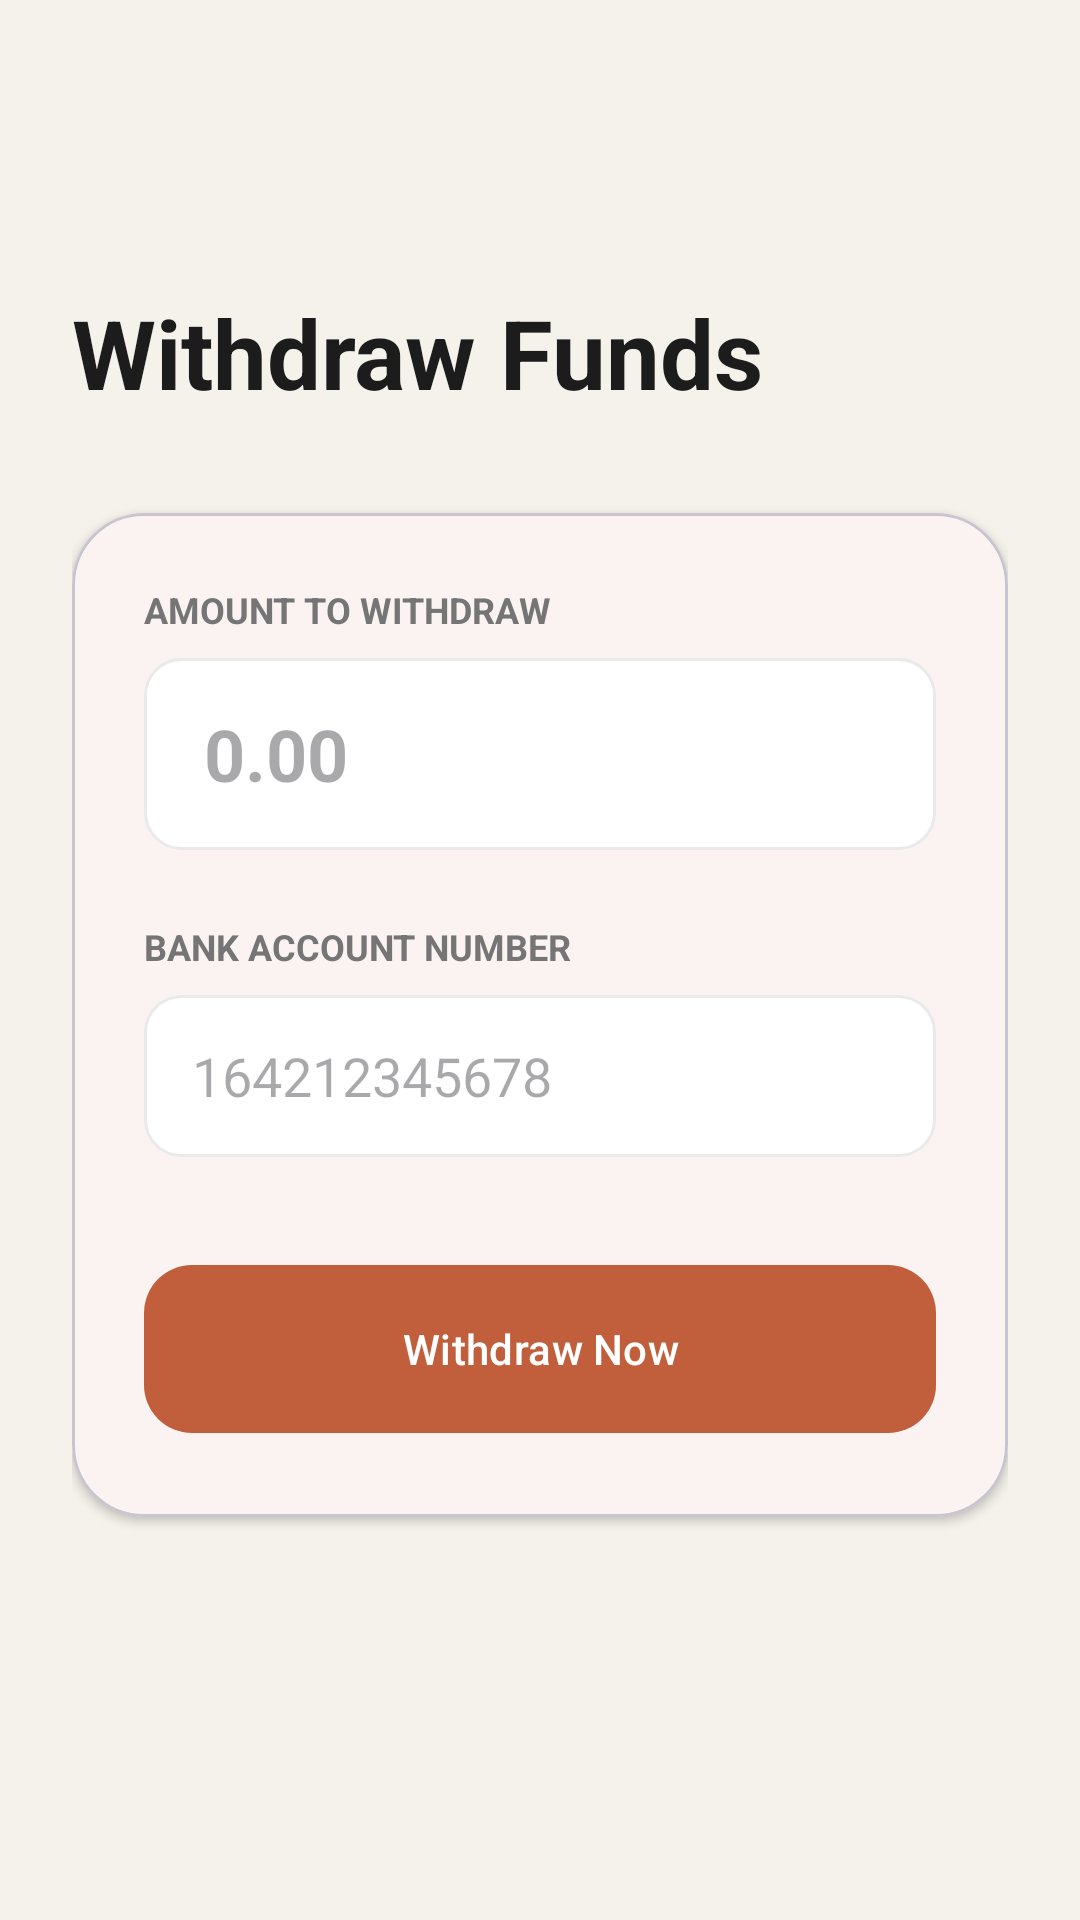

Layout XML and referenced resources for this Android screen:
<!-- AndroidManifest.xml: application theme Theme.BantuNow -->
<!-- res/layout/fragment_withdraw.xml -->
<?xml version="1.0" encoding="utf-8"?>
<LinearLayout xmlns:android="http://schemas.android.com/apk/res/android"
    xmlns:app="http://schemas.android.com/apk/res-auto"
    android:layout_width="match_parent"
    android:layout_height="match_parent"
    android:background="@color/bg_creamy_white"
    android:orientation="vertical"
    android:padding="24dp">

    <ImageButton
        android:id="@+id/btn_back"
        android:layout_width="48dp"
        android:layout_height="48dp"
        android:background="?attr/selectableItemBackgroundBorderless"
        android:src="@drawable/ic_chevron_left"
        app:tint="@color/text_charcoal" />

    <TextView
        style="@style/TextAppearance.BantuNow.Heading"
        android:layout_width="wrap_content"
        android:layout_height="wrap_content"
        android:layout_marginTop="24dp"
        android:text="Withdraw Funds"
        android:textSize="32sp" />

    <com.google.android.material.card.MaterialCardView
        android:layout_width="match_parent"
        android:layout_height="wrap_content"
        android:layout_marginTop="32dp"
        app:cardCornerRadius="24dp"
        app:cardElevation="2dp"
        app:cardBackgroundColor="@color/white">

        <LinearLayout
            android:layout_width="match_parent"
            android:layout_height="wrap_content"
            android:orientation="vertical"
            android:padding="24dp">

            <TextView
                android:layout_width="wrap_content"
                android:layout_height="wrap_content"
                android:text="AMOUNT TO WITHDRAW"
                android:textSize="12sp"
                android:textStyle="bold"
                android:textColor="@color/text_secondary_grey" />

            <EditText
                android:id="@+id/et_amount"
                android:layout_width="match_parent"
                android:layout_height="64dp"
                android:layout_marginTop="8dp"
                android:background="@drawable/bg_input_rounded"
                android:hint="0.00"
                android:inputType="numberDecimal"
                android:paddingHorizontal="20dp"
                android:textSize="24sp"
                android:textStyle="bold" />

            <TextView
                android:layout_width="wrap_content"
                android:layout_height="wrap_content"
                android:layout_marginTop="24dp"
                android:text="BANK ACCOUNT NUMBER"
                android:textSize="12sp"
                android:textStyle="bold"
                android:textColor="@color/text_secondary_grey" />

            <EditText
                android:id="@+id/et_account"
                android:layout_width="match_parent"
                android:layout_height="54dp"
                android:layout_marginTop="8dp"
                android:background="@drawable/bg_input_rounded"
                android:hint="164212345678"
                android:inputType="number"
                android:paddingHorizontal="16dp" />

            <com.google.android.material.button.MaterialButton
                android:id="@+id/btn_withdraw"
                style="@style/Widget.BantuNow.Button"
                android:layout_width="match_parent"
                android:layout_height="64dp"
                android:layout_marginTop="32dp"
                android:text="Withdraw Now" />

        </LinearLayout>
    </com.google.android.material.card.MaterialCardView>

</LinearLayout>
<!-- resources referenced by this layout -->
<resources>
  <color name="bg_creamy_white">#F5F2EB</color>
  <color name="text_charcoal">#1C1C1C</color>
  <color name="text_secondary_grey">#757575</color>
  <color name="white">#FFFFFFFF</color>
  <!-- drawable bg_input_rounded (drawable) -->
  <shape xmlns:android="http://schemas.android.com/apk/res/android">
      <solid android:color="@color/surface_pine" />
      <stroke android:width="1dp" android:color="@color/border_mint" />
      <corners android:radius="12dp" />
  </shape>
  <style name="TextAppearance.BantuNow.Heading" parent="TextAppearance.Material3.HeadlineMedium">
          <item name="android:textColor">@color/text_charcoal</item>
          <item name="android:textStyle">bold</item>
          <item name="android:fontFamily">serif</item> 
      </style>
  <style name="Widget.BantuNow.Button" parent="Widget.Material3.Button">
          <item name="materialThemeOverlay">@style/ThemeOverlay.BantuNow.Button</item>
          <item name="shapeAppearanceOverlay">@style/ShapeAppearance.BantuNow.Button</item>
          <item name="android:textColor">@color/white</item>
      </style>
  <style name="Theme.BantuNow" parent="Base.Theme.BantuNow" />
  <color name="surface_pine">@color/surface_white</color>
  <color name="border_mint">@color/ui_light_grey</color>
  <style name="ThemeOverlay.BantuNow.Button" parent="ThemeOverlay.Material3.Button">
          <item name="colorPrimary">@color/brand_terracotta</item>
          <item name="colorOnPrimary">@color/white</item>
      </style>
  <style name="ShapeAppearance.BantuNow.Button" parent="ShapeAppearance.Material3.MediumComponent">
          <item name="cornerSize">16dp</item>
      </style>
  <style name="Base.Theme.BantuNow" parent="Theme.Material3.DayNight.NoActionBar">
          
          <item name="colorPrimary">@color/brand_terracotta</item>
          <item name="colorOnPrimary">@color/white</item>
          <item name="colorSecondary">@color/accent_teal</item>
          <item name="colorOnSecondary">@color/text_charcoal</item>
  
          
          <item name="android:windowBackground">@color/bg_creamy_white</item>
          <item name="android:statusBarColor">@color/bg_creamy_white</item>
          <item name="android:windowLightStatusBar" tools:targetApi="m">true</item>
          <item name="colorSurface">@color/surface_white</item>
          <item name="colorOnSurface">@color/text_charcoal</item>
          <item name="colorSurfaceVariant">@color/bg_creamy_white</item>
          <item name="colorOnSurfaceVariant">@color/text_charcoal</item>
  
          
          <item name="colorOutline">@color/ui_light_grey</item>
      </style>
  <color name="surface_white">#FFFFFF</color>
  <color name="ui_light_grey">#EAEAEA</color>
  <color name="brand_terracotta">#c15f3c</color>
  <color name="accent_teal">#C4E4E1</color>
</resources>
